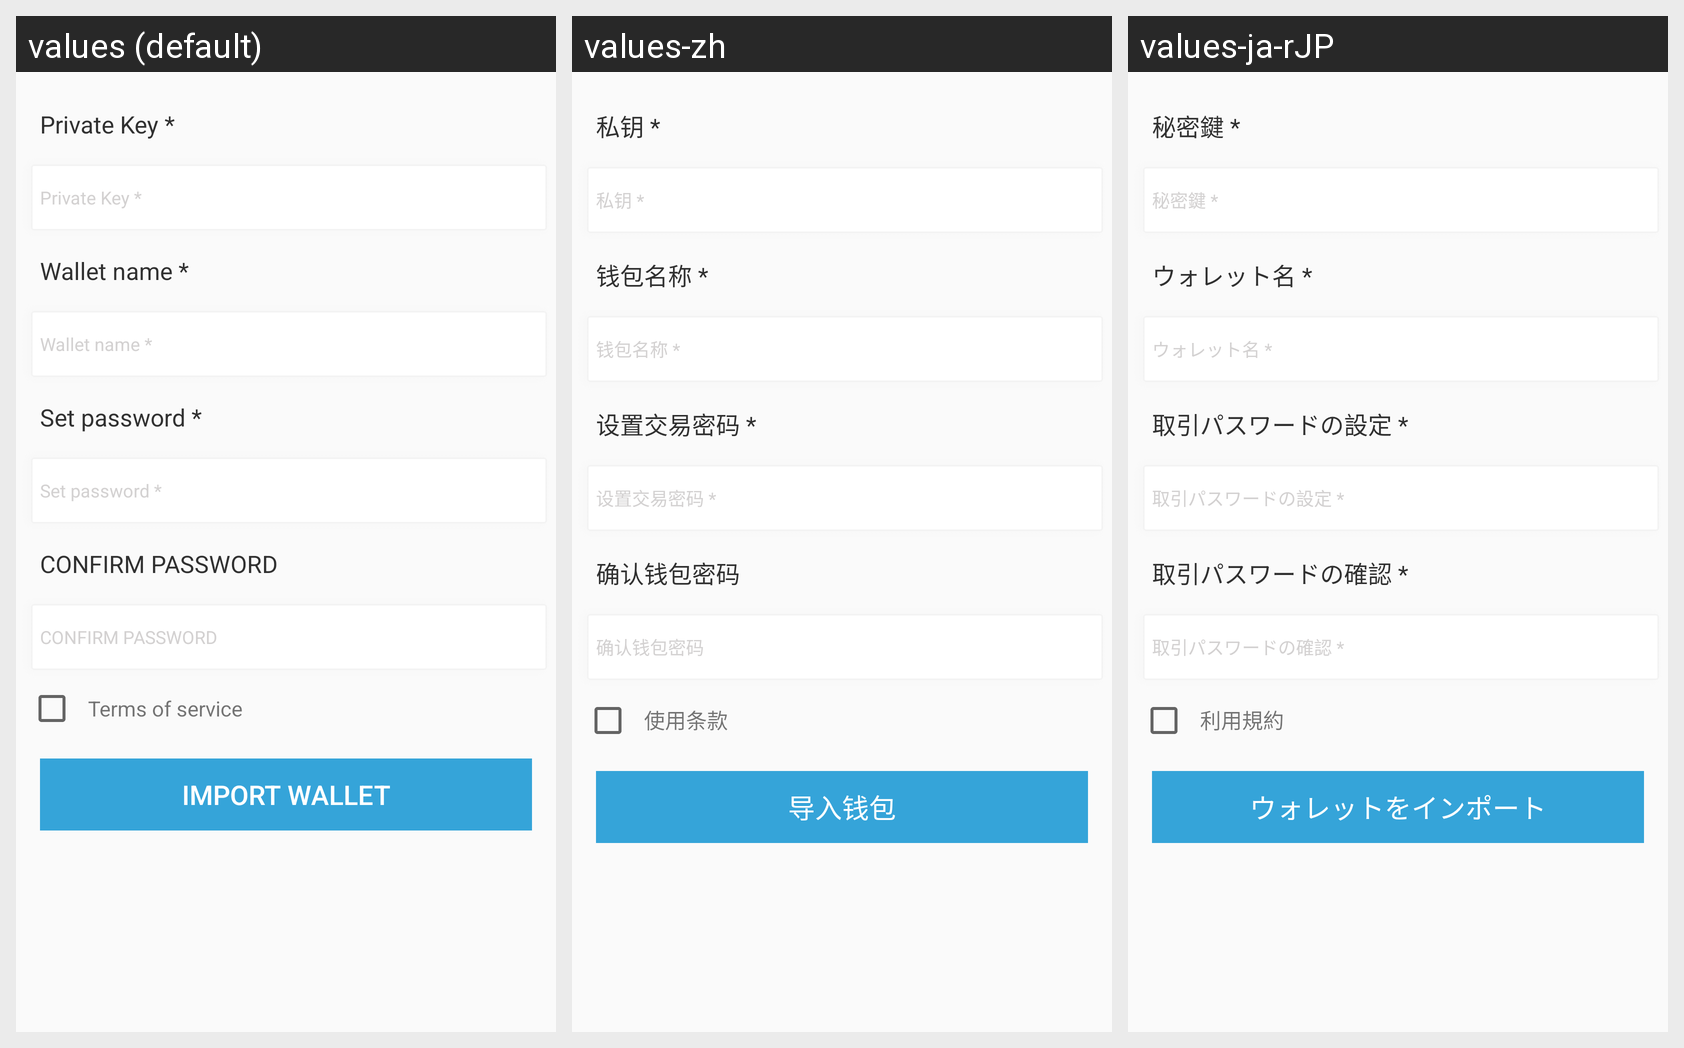

The Android screen above is rendered under several locales of the same app. Produce the string resources it draws, with the default and per-locale values.
Android screen res/layout/fragment_import_private_key.xml rendered under 3 locales, left to right: values (default), values-zh, values-ja-rJP. Device: Nexus 5 (rendered at 1080×1920; each locale shown at half size, 540×960, under a caption strip naming it); theme AppTheme.NoActionBar.
Strings drawn on this screen, with the default value and each locale's value (text and hints the layout hard-codes, and strings that could not be matched under every locale, appear in the picture but are not listed):

hint_privateKey
  values: Private Key *
  values-zh: 私钥 *
  values-ja-rJP: 秘密鍵 *

hint_wallet_name
  values: Wallet name *
  values-zh: 钱包名称 *
  values-ja-rJP: ウォレット名 *

hint_set_password
  values: Set password *
  values-zh: 设置交易密码 *
  values-ja-rJP: 取引パスワードの設定 *

hint_repassword
  values: CONFIRM PASSWORD
  values-zh: 确认钱包密码
  values-ja-rJP: 取引パスワードの確認 *

import_wallet
  values: IMPORT WALLET
  values-zh: 导入钱包
  values-ja-rJP: ウォレットをインポート

user_of_terms
  values: Terms of service
  values-zh: 使用条款
  values-ja-rJP: 利用規約
